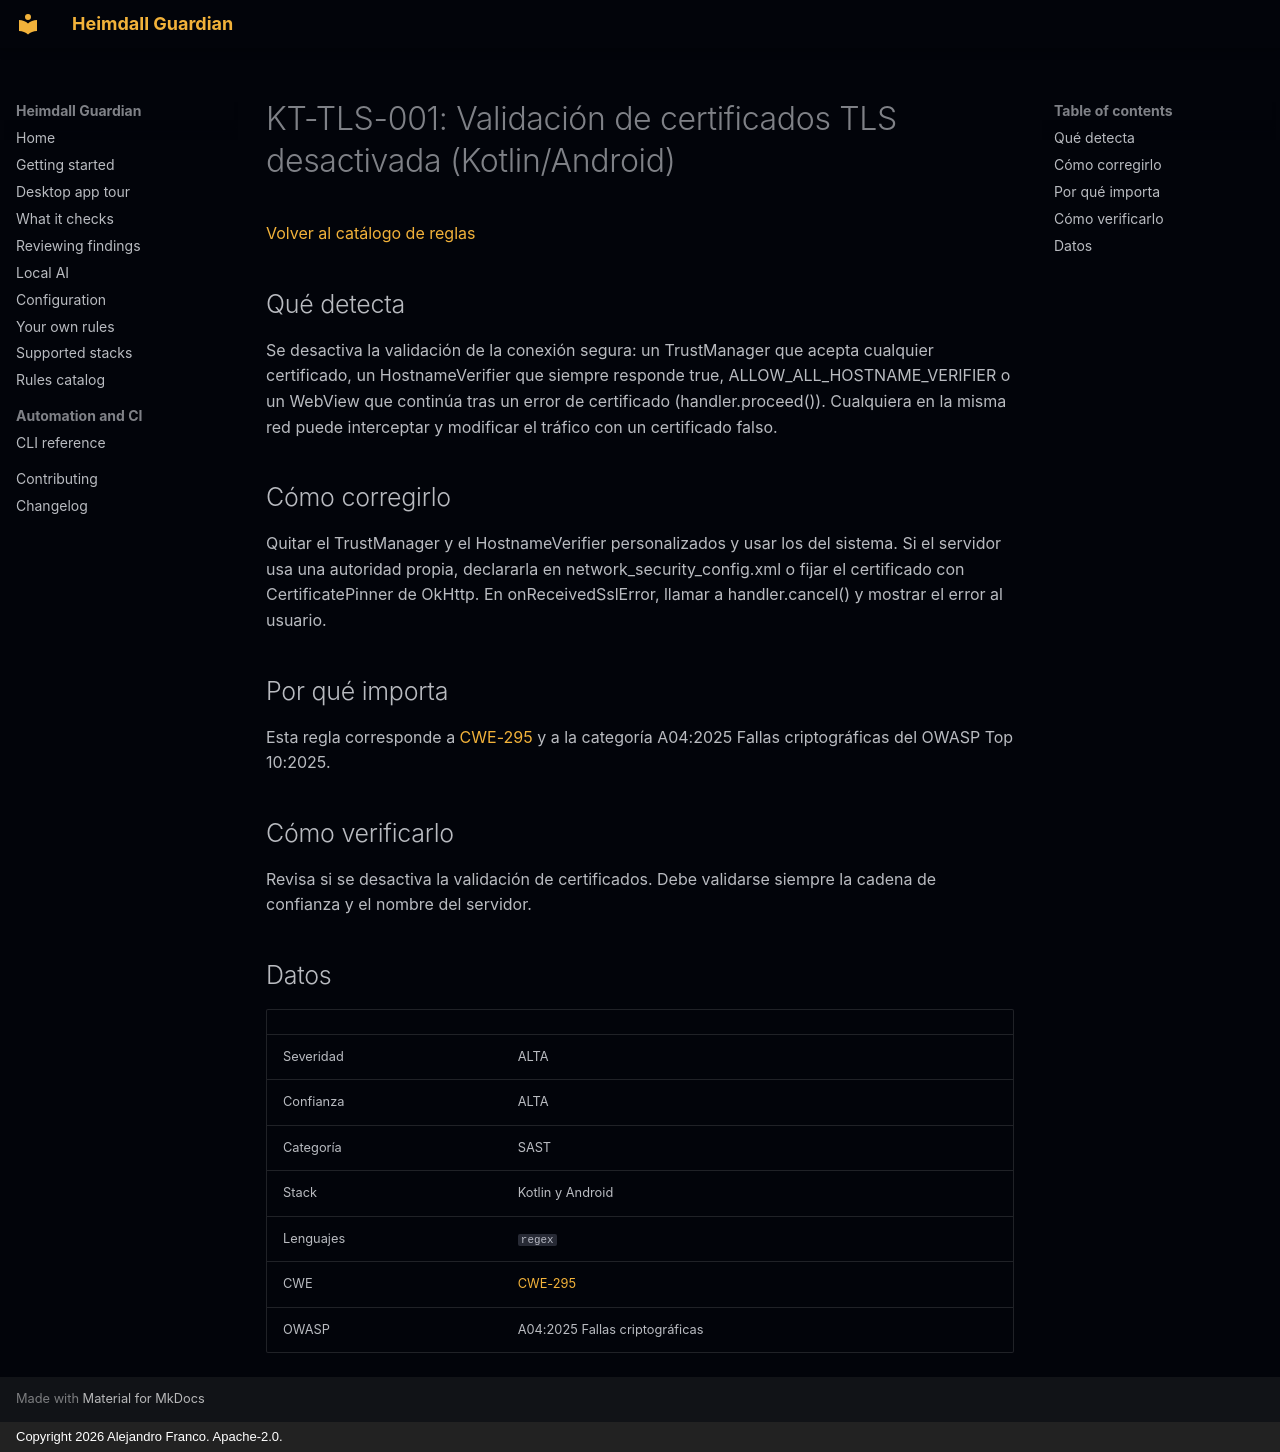

repository: jafrancov/heimdall-guardian · page: rules/KT-TLS-001.es/index.html · generator: mkdocs · copyright: Copyright 2026 Alejandro Franco. Apache-2.0.

# KT-TLS-001: Validación de certificados TLS desactivada (Kotlin/Android)

[Volver al catálogo de reglas](index.es.md)

## Qué detecta

Se desactiva la validación de la conexión segura: un TrustManager que acepta cualquier certificado, un HostnameVerifier que siempre responde true, ALLOW_ALL_HOSTNAME_VERIFIER o un WebView que continúa tras un error de certificado (handler.proceed()). Cualquiera en la misma red puede interceptar y modificar el tráfico con un certificado falso.

## Cómo corregirlo

Quitar el TrustManager y el HostnameVerifier personalizados y usar los del sistema. Si el servidor usa una autoridad propia, declararla en network_security_config.xml o fijar el certificado con CertificatePinner de OkHttp. En onReceivedSslError, llamar a handler.cancel() y mostrar el error al usuario.

## Por qué importa

Esta regla corresponde a [CWE-295](https://cwe.mitre.org/data/definitions/295.html) y a la categoría A04:2025 Fallas criptográficas del OWASP Top 10:2025.

## Cómo verificarlo

Revisa si se desactiva la validación de certificados. Debe validarse siempre la cadena de confianza y el nombre del servidor.

## Datos

| | |
|---|---|
| Severidad | ALTA |
| Confianza | ALTA |
| Categoría | SAST |
| Stack | Kotlin y Android |
| Lenguajes | `regex` |
| CWE | [CWE-295](https://cwe.mitre.org/data/definitions/295.html) |
| OWASP | A04:2025 Fallas criptográficas |
